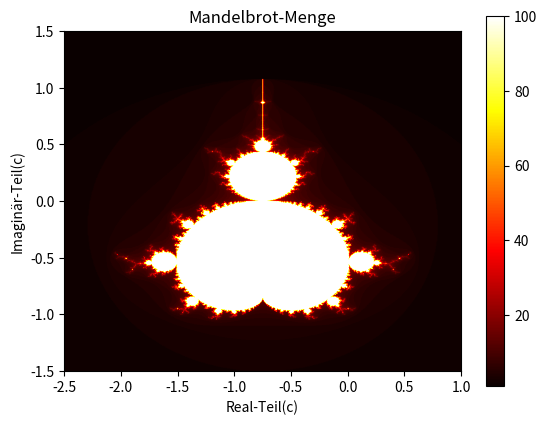

Reproduce this figure in Python.
import matplotlib.pyplot as plt
import numpy as np

def mandelbrot(c, max_iter):
    z = 0
    n = 0
    while abs(z) <= 2 and n < max_iter:
        z = z*z + c
        n += 1
    return n

def zeichne_mandelbrot(xmin, xmax, ymin, ymax, breite, hoehe, max_iter):
    img = np.zeros((hoehe, breite))

    for x in range(breite):
        for y in range(hoehe):
            zx = np.interp(x, [0, breite], [xmin, xmax])
            zy = np.interp(y, [0, hoehe], [ymin, ymax])
            c = complex(zx, zy)
            img[y, x] = mandelbrot(c, max_iter)

    plt.imshow(img.T, cmap='hot', extent=(xmin, xmax, ymin, ymax))
    plt.colorbar()
    plt.xlabel('Real-Teil(c)')
    plt.ylabel('Imaginär-Teil(c)')
    plt.title('Mandelbrot-Menge')
    plt.show()

# Einstellungen für das Mandelbrot-Fraktal
xmin, xmax = -2.5, 1
ymin, ymax = -1.5, 1.5
breite, hoehe = 800, 600
max_iter = 100

# Zeichnen der Mandelbrotmenge
zeichne_mandelbrot(xmin, xmax, ymin, ymax, breite, hoehe, max_iter)
